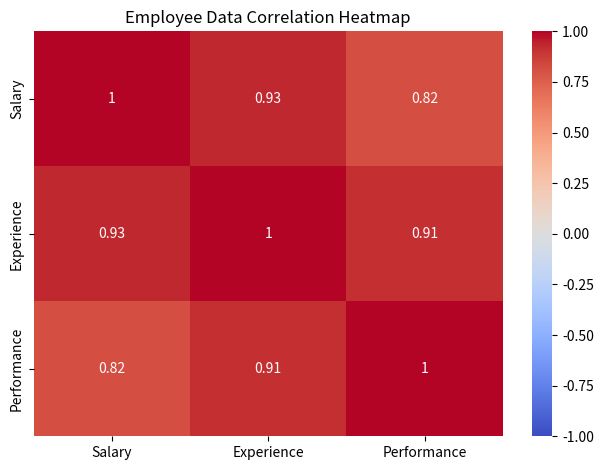
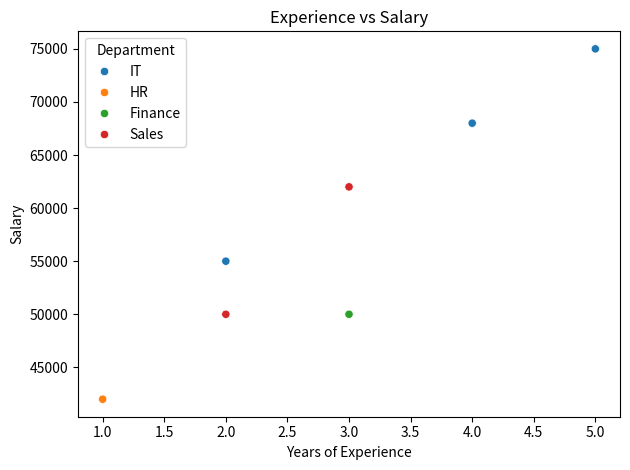

Here is the Python script that generated these plots, in order:
# Task 8: EDA – Correlation & Insights
# Continue the analysis of the selected dataset:
# 1. Perform correlation analysis.
# 2. Identify important relationships between variables.
# 3. Identify patterns and trends.
# 4. Use appropriate visualizations.
# 5. Write at least 3 meaningful insights.

import pandas as pd
import seaborn as sns
import matplotlib.pyplot as plt

data = {
    "Employee": ["Rahul", "Priya", "Arjun", "Sneha", "Kiran",
                 "Divya", "Anjali"],
    "Department": ["IT", "HR", "IT", "Finance", "IT", "Sales", "Sales"],
    "Salary": [55000, 42000, 68000, 50000, 75000, 50000, 62000],
    "Experience": [2, 1, 4, 3, 5, 2, 3],
    "Performance": [3, 3, 5, 4, 5, 4, 4]
}

df = pd.DataFrame(data)

print("DATASET")
print(df)

correlation = df[["Salary", "Experience", "Performance"]].corr()

print("\nCORRELATION MATRIX")
print(correlation.round(2))

sns.heatmap(correlation, annot=True, cmap="coolwarm", vmin=-1, vmax=1)
plt.title("Employee Data Correlation Heatmap")
plt.tight_layout()
plt.show()

sns.scatterplot(data=df, x="Experience", y="Salary", hue="Department")
plt.title("Experience vs Salary")
plt.xlabel("Years of Experience")
plt.ylabel("Salary")
plt.tight_layout()
plt.show()

print("\nINSIGHTS")

print("1. Salary generally increases with experience in this dataset.")

print("2. Employees with higher performance scores tend to have higher salaries in this sample.")

print("3. Salary and experience show a positive relationship, suggesting that more experienced employees may earn more.")

print("4. Salary varies across employees and departments.")

print("\nNote: These are patterns in the sample data and do not prove that experience or performance causes higher salary.")
